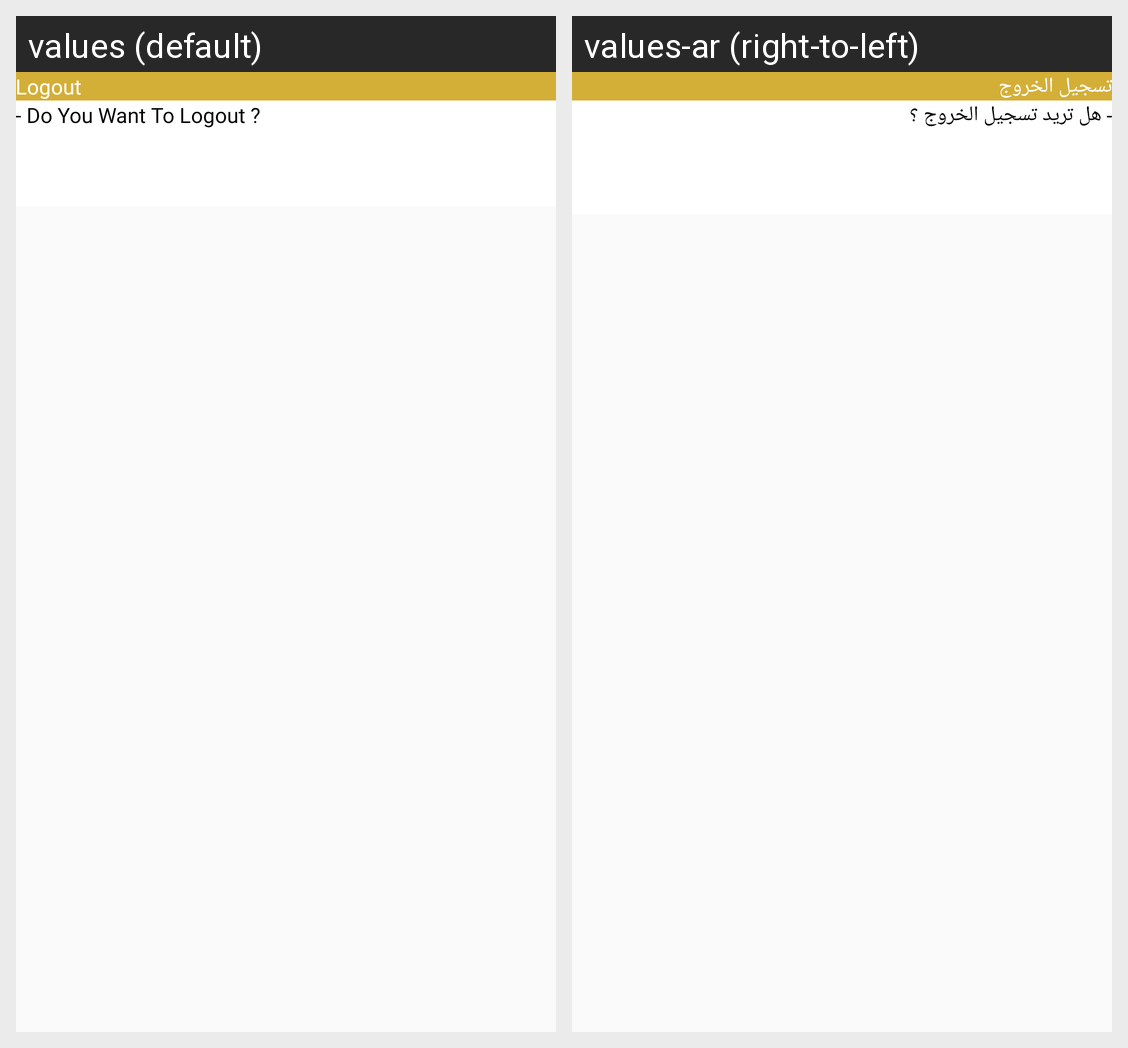

Locale-by-locale string values for the Android screen shown in this grid:
Android screen res/layout/logout_massage.xml rendered under 2 locales, left to right: values (default), values-ar (right-to-left). Device: Nexus 5 (rendered at 1080×1920; each locale shown at half size, 540×960, under a caption strip naming it); theme AppTheme.
Strings drawn on this screen, with the default value and each locale's value (text and hints the layout hard-codes, and strings that could not be matched under every locale, appear in the picture but are not listed):

hidder_massage
  values: Logout
  values-ar: تسجيل الخروج

massage_content
  values: - Do You Want To Logout ?
  values-ar: - هل تريد تسجيل الخروج ؟
